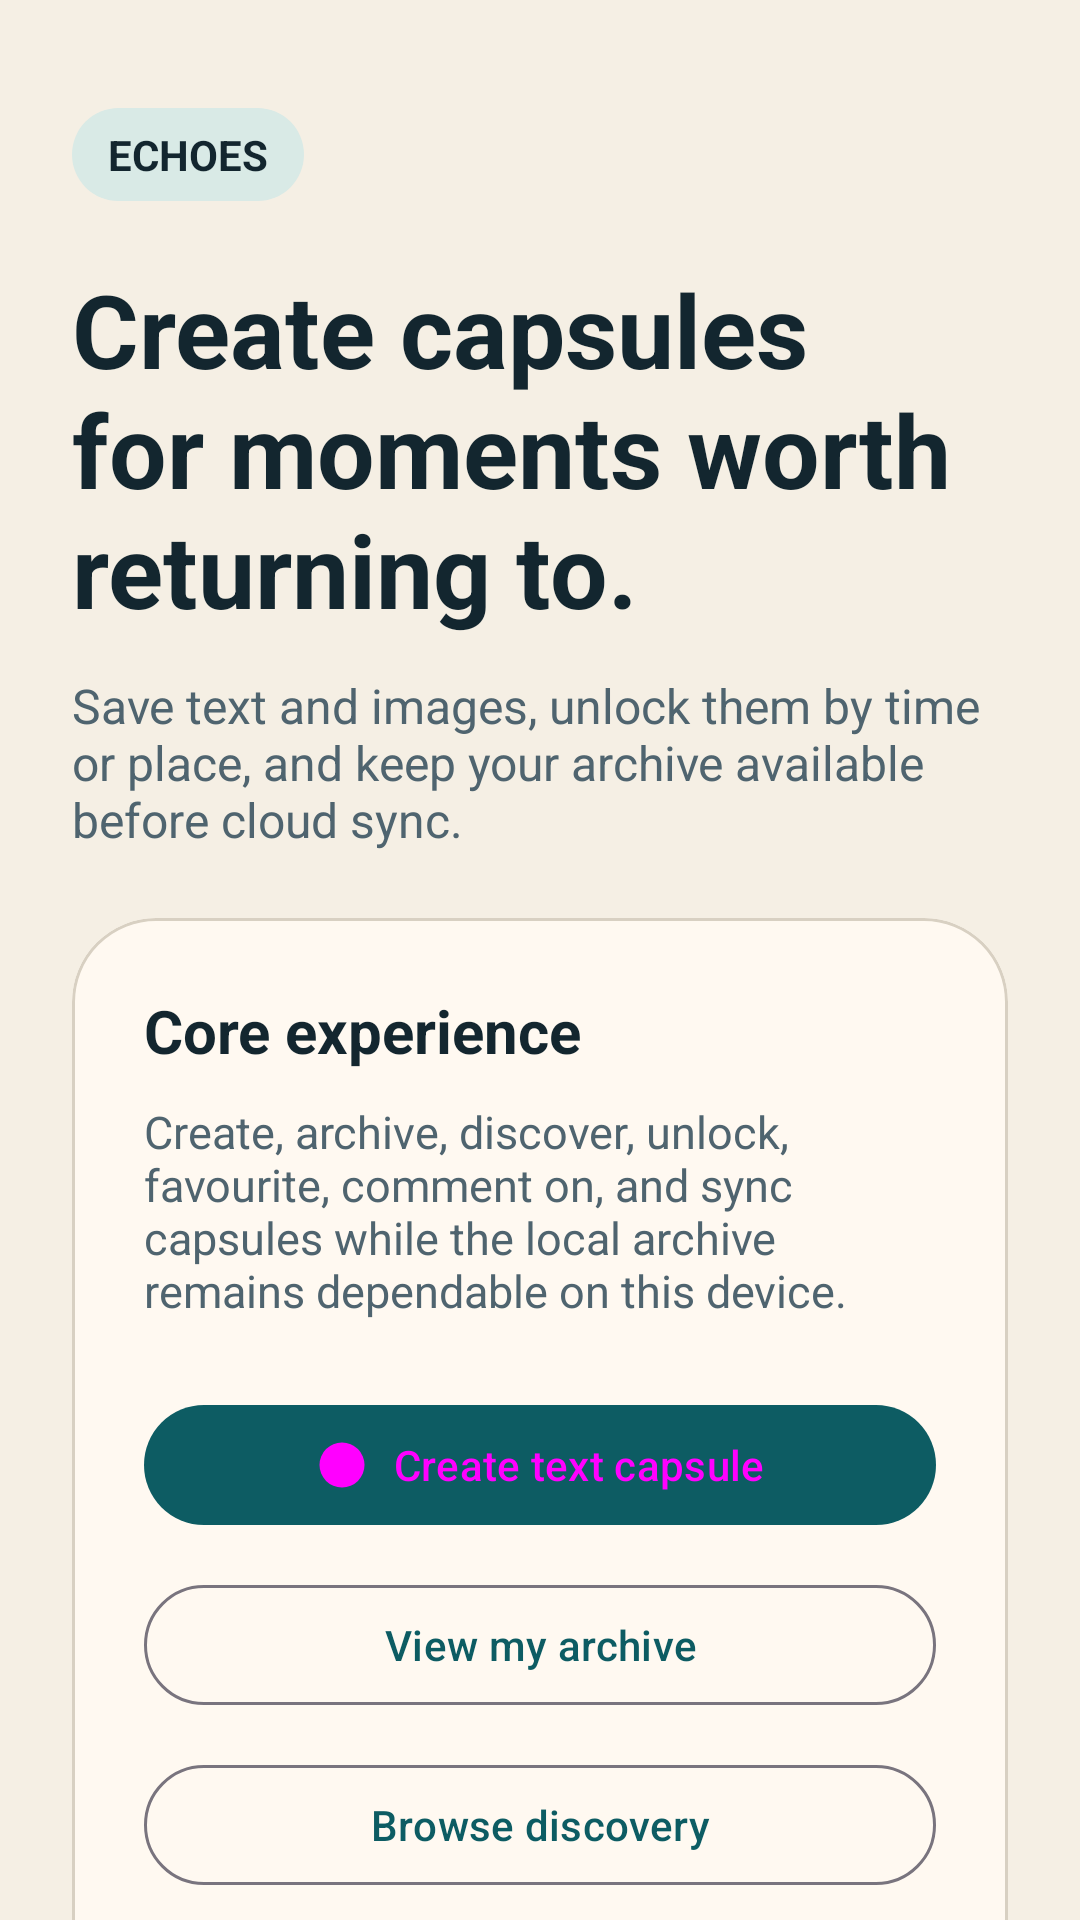

The Android layout XML behind this screen, and the referenced resources:
<!-- AndroidManifest.xml: application theme Theme.Echoes -->
<!-- res/layout/fragment_welcome.xml -->
<?xml version="1.0" encoding="utf-8"?>
<androidx.core.widget.NestedScrollView xmlns:android="http://schemas.android.com/apk/res/android"
    xmlns:app="http://schemas.android.com/apk/res-auto"
    android:layout_width="match_parent"
    android:layout_height="match_parent"
    android:background="@color/echoes_canvas"
    android:fillViewport="true">

    <LinearLayout
        android:layout_width="match_parent"
        android:layout_height="wrap_content"
        android:orientation="vertical"
        android:padding="24dp">

        <TextView
            android:id="@+id/kickerText"
            android:layout_width="wrap_content"
            android:layout_height="wrap_content"
            android:layout_marginTop="12dp"
            android:background="@drawable/echoes_kicker_background"
            android:paddingStart="12dp"
            android:paddingTop="6dp"
            android:paddingEnd="12dp"
            android:paddingBottom="6dp"
            android:text="@string/welcome_kicker"
            android:textAllCaps="true"
            android:textColor="@color/echoes_ink"
            android:textStyle="bold" />

        <TextView
            android:id="@+id/titleText"
            android:layout_width="match_parent"
            android:layout_height="wrap_content"
            android:layout_marginTop="20dp"
            android:accessibilityHeading="true"
            android:text="@string/welcome_title"
            android:textColor="@color/echoes_ink"
            android:textSize="34sp"
            android:textStyle="bold" />

        <TextView
            android:id="@+id/subtitleText"
            android:layout_width="match_parent"
            android:layout_height="wrap_content"
            android:layout_marginTop="12dp"
            android:text="@string/welcome_subtitle"
            android:textColor="@color/echoes_muted"
            android:textSize="16sp" />

        <com.google.android.material.card.MaterialCardView
            android:layout_width="match_parent"
            android:layout_height="wrap_content"
            android:layout_marginTop="22dp"
            app:cardBackgroundColor="@color/echoes_card"
            app:cardCornerRadius="28dp"
            app:cardElevation="0dp"
            app:strokeColor="@color/echoes_stroke"
            app:strokeWidth="1dp">

            <LinearLayout
                android:layout_width="match_parent"
                android:layout_height="wrap_content"
                android:orientation="vertical"
                android:padding="24dp">

                <TextView
                    android:layout_width="match_parent"
                    android:layout_height="wrap_content"
                    android:text="@string/day_one_heading"
                    android:textColor="@color/echoes_ink"
                    android:textSize="20sp"
                    android:textStyle="bold" />

                <TextView
                    android:layout_width="match_parent"
                    android:layout_height="wrap_content"
                    android:layout_marginTop="10dp"
                    android:text="@string/day_one_body"
                    android:textColor="@color/echoes_muted"
                    android:textSize="15sp" />

                <com.google.android.material.button.MaterialButton
                    android:id="@+id/createTextCapsuleButton"
                    android:layout_width="match_parent"
                    android:layout_height="wrap_content"
                    android:layout_marginTop="24dp"
                    android:text="@string/create_text_capsule_button"
                    android:textColor="@color/echoes_on_accent"
                    app:backgroundTint="@color/echoes_accent"
                    app:icon="@drawable/ic_echoes_launcher"
                    app:iconGravity="textStart" />

                <com.google.android.material.button.MaterialButton
                    android:id="@+id/viewArchiveButton"
                    style="@style/Widget.Material3.Button.OutlinedButton"
                    android:layout_width="match_parent"
                    android:layout_height="wrap_content"
                    android:layout_marginTop="12dp"
                    android:text="@string/view_archive_button" />

                <com.google.android.material.button.MaterialButton
                    android:id="@+id/viewDiscoveryButton"
                    style="@style/Widget.Material3.Button.OutlinedButton"
                    android:layout_width="match_parent"
                    android:layout_height="wrap_content"
                    android:layout_marginTop="12dp"
                    android:text="@string/view_discovery_button" />

                <com.google.android.material.button.MaterialButton
                    android:id="@+id/viewInsightsButton"
                    style="@style/Widget.Material3.Button.OutlinedButton"
                    android:layout_width="match_parent"
                    android:layout_height="wrap_content"
                    android:layout_marginTop="12dp"
                    android:text="@string/view_insights_button" />

                <com.google.android.material.button.MaterialButton
                    android:id="@+id/signOutButton"
                    style="@style/Widget.Material3.Button.TextButton"
                    android:layout_width="match_parent"
                    android:layout_height="wrap_content"
                    android:layout_marginTop="14dp"
                    android:text="@string/sign_out_button"
                    android:textColor="@color/echoes_muted" />
            </LinearLayout>
        </com.google.android.material.card.MaterialCardView>

        <com.google.android.material.card.MaterialCardView
            android:layout_width="match_parent"
            android:layout_height="wrap_content"
            android:layout_marginTop="24dp"
            app:cardBackgroundColor="@color/echoes_card"
            app:cardCornerRadius="24dp"
            app:cardElevation="0dp"
            app:strokeColor="@color/echoes_stroke"
            app:strokeWidth="1dp">

            <LinearLayout
                android:layout_width="match_parent"
                android:layout_height="wrap_content"
                android:orientation="vertical"
                android:padding="20dp">

                <TextView
                    android:layout_width="match_parent"
                    android:layout_height="wrap_content"
                    android:text="@string/final_readiness_title"
                    android:textColor="@color/echoes_ink"
                    android:textSize="18sp"
                    android:textStyle="bold" />

                <TextView
                    android:layout_width="match_parent"
                    android:layout_height="wrap_content"
                    android:layout_marginTop="12dp"
                    android:text="@string/final_readiness_local_title"
                    android:textColor="@color/echoes_ink"
                    android:textSize="15sp"
                    android:textStyle="bold" />

                <TextView
                    android:layout_width="match_parent"
                    android:layout_height="wrap_content"
                    android:layout_marginTop="4dp"
                    android:text="@string/final_readiness_local_body"
                    android:textColor="@color/echoes_muted"
                    android:textSize="14sp" />

                <TextView
                    android:layout_width="match_parent"
                    android:layout_height="wrap_content"
                    android:layout_marginTop="12dp"
                    android:text="@string/final_readiness_cloud_title"
                    android:textColor="@color/echoes_ink"
                    android:textSize="15sp"
                    android:textStyle="bold" />

                <TextView
                    android:layout_width="match_parent"
                    android:layout_height="wrap_content"
                    android:layout_marginTop="4dp"
                    android:text="@string/final_readiness_cloud_body"
                    android:textColor="@color/echoes_muted"
                    android:textSize="14sp" />

                <TextView
                    android:layout_width="match_parent"
                    android:layout_height="wrap_content"
                    android:layout_marginTop="12dp"
                    android:text="@string/final_readiness_device_title"
                    android:textColor="@color/echoes_ink"
                    android:textSize="15sp"
                    android:textStyle="bold" />

                <TextView
                    android:layout_width="match_parent"
                    android:layout_height="wrap_content"
                    android:layout_marginTop="4dp"
                    android:text="@string/final_readiness_device_body"
                    android:textColor="@color/echoes_muted"
                    android:textSize="14sp" />

                <TextView
                    android:layout_width="match_parent"
                    android:layout_height="wrap_content"
                    android:layout_marginTop="12dp"
                    android:text="@string/final_readiness_tests_title"
                    android:textColor="@color/echoes_ink"
                    android:textSize="15sp"
                    android:textStyle="bold" />

                <TextView
                    android:layout_width="match_parent"
                    android:layout_height="wrap_content"
                    android:layout_marginTop="4dp"
                    android:text="@string/final_readiness_tests_body"
                    android:textColor="@color/echoes_muted"
                    android:textSize="14sp" />
            </LinearLayout>
        </com.google.android.material.card.MaterialCardView>
    </LinearLayout>

</androidx.core.widget.NestedScrollView>
<!-- resources referenced by this layout -->
<resources>
  <color name="echoes_accent">#0D5C63</color>
  <color name="echoes_canvas">#F5EFE4</color>
  <color name="echoes_card">#FFF9F1</color>
  <color name="echoes_ink">#13262F</color>
  <color name="echoes_muted">#4F646F</color>
  <color name="echoes_stroke">#D8D0C2</color>
  <!-- drawable echoes_kicker_background (drawable) -->
  <?xml version="1.0" encoding="utf-8"?>
  <shape xmlns:android="http://schemas.android.com/apk/res/android"
      android:shape="rectangle">
      <solid android:color="@color/echoes_kicker" />
      <corners android:radius="999dp" />
  </shape>
  <!-- drawable ic_echoes_launcher (drawable) -->
  <?xml version="1.0" encoding="utf-8"?>
  <vector xmlns:android="http://schemas.android.com/apk/res/android"
      android:width="96dp"
      android:height="96dp"
      android:viewportWidth="96"
      android:viewportHeight="96">
      <path
          android:fillColor="#0D5C63"
          android:pathData="M48,8A40,40 0 1,1 8,48A40,40 0 0,1 48,8Z" />
      <path
          android:fillColor="#FFF9F1"
          android:pathData="M31,35c7,-10 27,-11 35,0c4,5 2,13 -5,17c-7,4 -16,5 -22,9c-3,2 -5,5 -5,8h-8c0,-7 3,-12 9,-16c7,-4 16,-5 23,-8c3,-2 4,-5 2,-8c-5,-7 -18,-6 -23,1z" />
      <path
          android:fillColor="#D9EAE6"
          android:pathData="M30,27h36v8H30z" />
  </vector>
  <string name="create_text_capsule_button">Create text capsule</string>
  <string name="day_one_body">Create, archive, discover, unlock, favourite, comment on, and sync capsules while the local archive remains dependable on this device.</string>
  <string name="day_one_heading">Core experience</string>
  <string name="final_readiness_cloud_body">Sign in when you want to mirror your archive to your Firebase account.</string>
  <string name="final_readiness_cloud_title">Firebase sync is optional</string>
  <string name="final_readiness_device_body">Camera, image, location, and notifications are requested only when a feature needs them.</string>
  <string name="final_readiness_device_title">Permissions are requested in context</string>
  <string name="final_readiness_local_body">Capsules are saved on this device first, so the archive stays usable even before cloud sync.</string>
  <string name="final_readiness_local_title">Your archive stays local first</string>
  <string name="final_readiness_tests_body">Time and location locks show their status before and after a capsule opens.</string>
  <string name="final_readiness_tests_title">Unlocks stay transparent</string>
  <string name="final_readiness_title">Privacy and sync</string>
  <string name="sign_out_button">Sign out or switch account</string>
  <string name="view_archive_button">View my archive</string>
  <string name="view_discovery_button">Browse discovery</string>
  <string name="view_insights_button">Archive Insights</string>
  <string name="welcome_kicker">Echoes</string>
  <string name="welcome_subtitle">Save text and images, unlock them by time or place, and keep your archive available before cloud sync.</string>
  <string name="welcome_title">Create capsules for moments worth returning to.</string>
  <color name="echoes_kicker">#D9EAE6</color>
  <style name="Widget.Echoes.TextInputLayout" parent="Widget.Material3.TextInputLayout.OutlinedBox">
          <item name="boxStrokeColor">@color/echoes_text_input_stroke</item>
          <item name="boxStrokeErrorColor">@color/echoes_error</item>
          <item name="boxStrokeWidth">1dp</item>
          <item name="boxStrokeWidthFocused">2dp</item>
          <item name="hintTextColor">@color/echoes_text_input_hint</item>
          <item name="counterTextColor">@color/echoes_text_input_counter</item>
          <item name="errorTextColor">@color/echoes_error</item>
      </style>
</resources>
